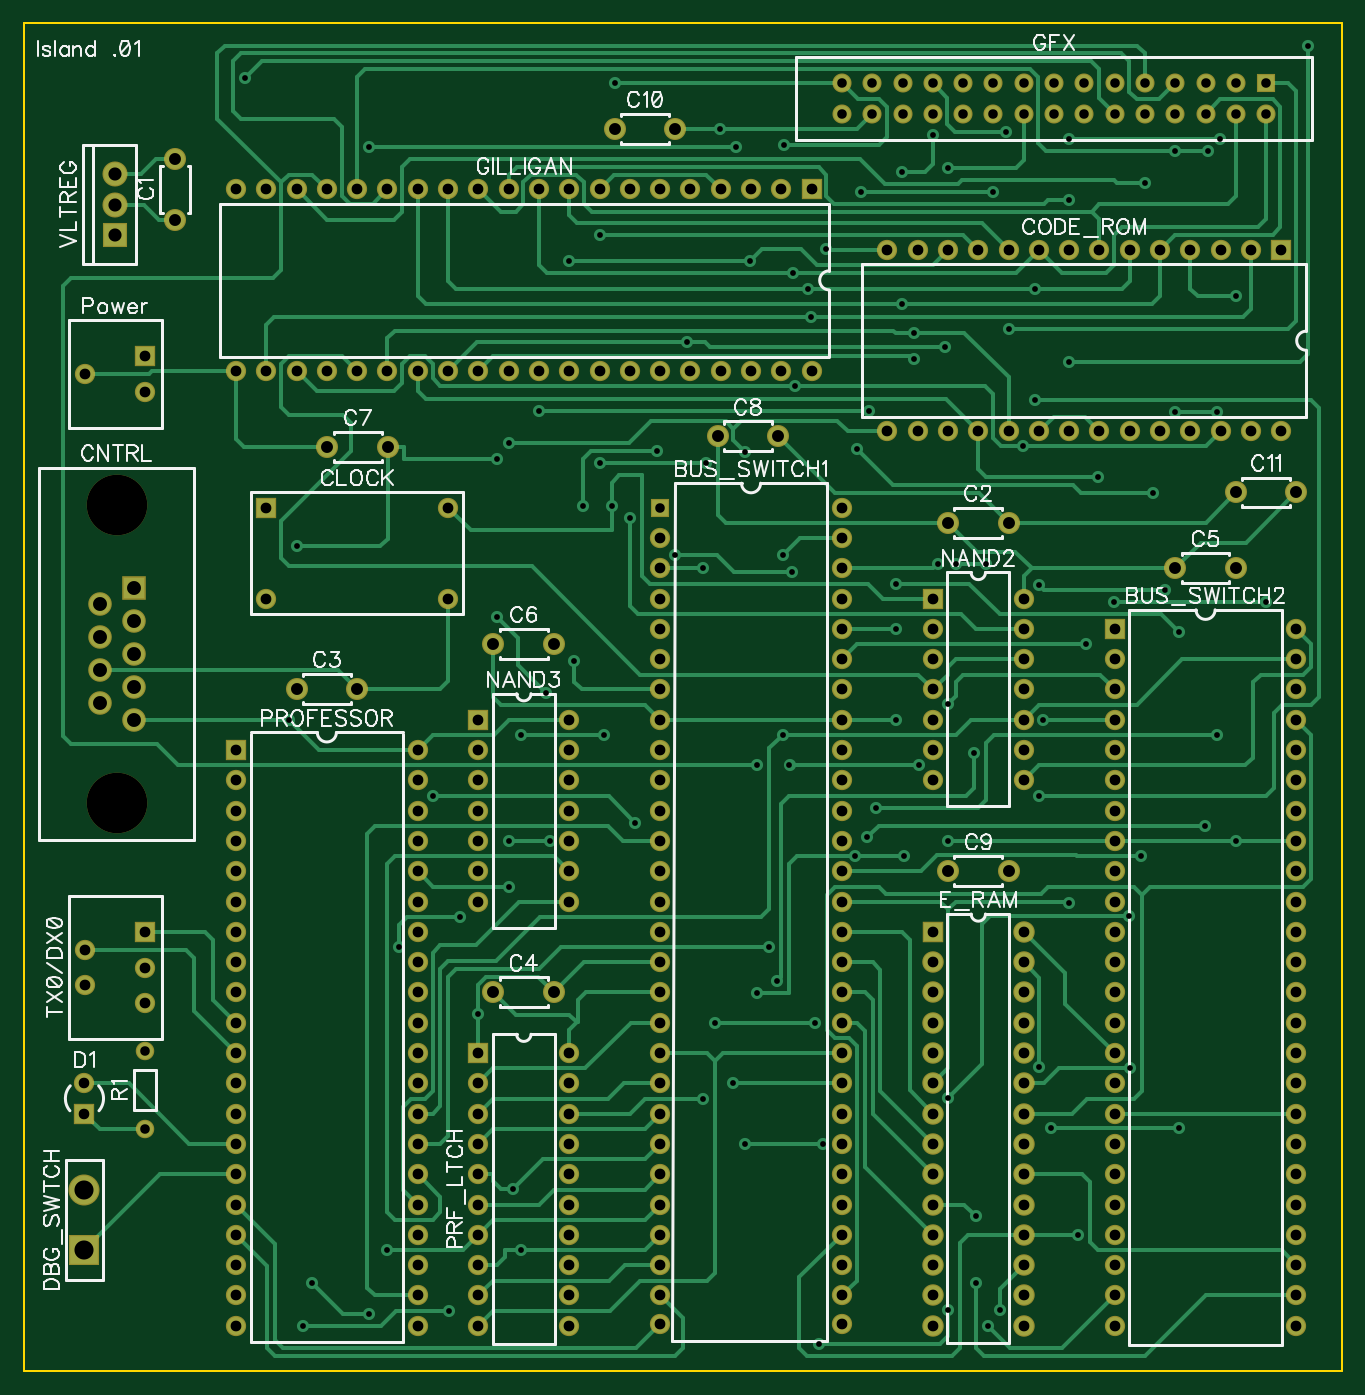
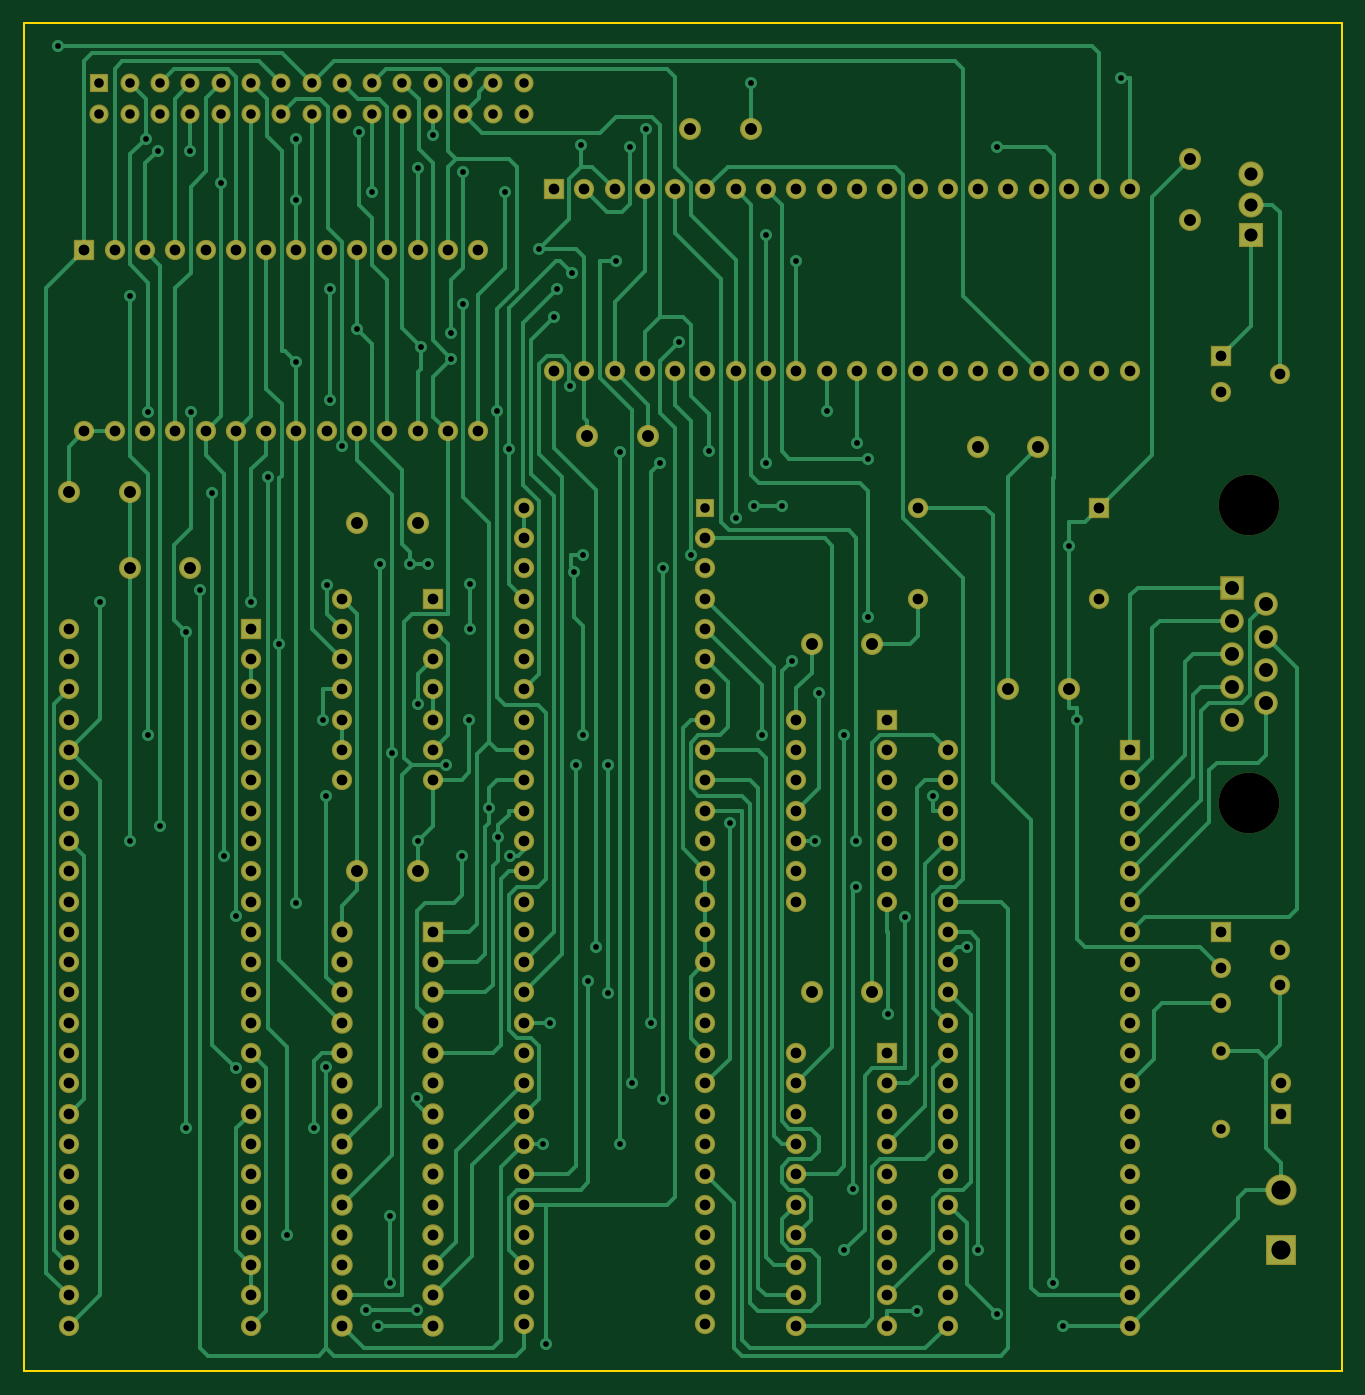
Circuit board: 7 layer files. Board 110.5 x 113.0 mm.
- outline: BoardOutline.gbr (267 bytes)
- bottom_copper: Bottom.gbr (22217 bytes)
- bottom_mask: BottomMask.gbr (5430 bytes)
- drill: Through.drl (8744 bytes)
- top_copper: Top.gbr (21439 bytes)
- top_mask: TopMask.gbr (5427 bytes)
- top_silk: TopSilk.gbr (32562 bytes)

=== outline: BoardOutline.gbr ===
G04 DipTrace 3.2.0.1*
G04 BoardOutline.gbr*
%MOIN*%
G04 #@! TF.FileFunction,Profile*
G04 #@! TF.Part,Single*
%ADD11C,0.005512*%
%FSLAX26Y26*%
G04*
G70*
G90*
G75*
G01*
G04 BoardOutline*
%LPD*%
X393701Y4843701D2*
D11*
X4743701D1*
Y393701D1*
X393701D1*
Y4843701D1*
M02*

=== bottom_copper: Bottom.gbr (22217 bytes, source omitted) ===
=== bottom_mask: BottomMask.gbr ===
G04 DipTrace 3.2.0.1*
G04 BottomMask.gbr*
%MOIN*%
G04 #@! TF.FileFunction,Soldermask,Bot*
G04 #@! TF.Part,Single*
%ADD23R,0.062992X0.062992*%
%ADD31C,0.2*%
%ADD41C,0.082677*%
%ADD42C,0.066929*%
%ADD43R,0.082677X0.082677*%
%ADD44R,0.066929X0.066929*%
%ADD45C,0.061024*%
%ADD47C,0.062992*%
%ADD49C,0.070866*%
%ADD51R,0.070866X0.070866*%
%ADD52C,0.102362*%
%ADD54R,0.102362X0.102362*%
%ADD56C,0.077874*%
%ADD58R,0.077874X0.077874*%
%ADD60C,0.066929*%
%ADD62C,0.072835*%
%FSLAX26Y26*%
G04*
G70*
G90*
G75*
G01*
G04 BotMask*
%LPD*%
D23*
X2493701Y3243701D3*
D42*
Y3143701D3*
Y3043701D3*
Y2943701D3*
Y2843701D3*
Y2743701D3*
Y2643701D3*
Y2543701D3*
Y2443701D3*
Y2343701D3*
Y2243701D3*
Y2143701D3*
Y2043701D3*
Y1943701D3*
Y1843701D3*
Y1743701D3*
Y1643701D3*
Y1543701D3*
Y1443701D3*
Y1343701D3*
Y1243701D3*
Y1143701D3*
Y1043701D3*
Y943701D3*
Y843701D3*
Y743701D3*
Y643701D3*
Y548701D3*
X3093701D3*
Y643701D3*
Y743701D3*
Y843701D3*
Y943701D3*
Y1043701D3*
Y1143701D3*
Y1243701D3*
Y1343701D3*
Y1443701D3*
Y1543701D3*
Y1643701D3*
Y1743701D3*
Y1843701D3*
Y1943701D3*
Y2043701D3*
Y2143701D3*
Y2243701D3*
Y2343701D3*
Y2443701D3*
Y2543701D3*
Y2643701D3*
Y2743701D3*
Y2843701D3*
Y2943701D3*
Y3043701D3*
Y3143701D3*
Y3243701D3*
D44*
X3993701Y2843701D3*
D42*
Y2743701D3*
Y2643701D3*
Y2543701D3*
Y2443701D3*
Y2343701D3*
Y2243701D3*
Y2143701D3*
Y2043701D3*
Y1943701D3*
Y1843701D3*
Y1743701D3*
Y1643701D3*
Y1543701D3*
Y1443701D3*
Y1343701D3*
Y1243701D3*
Y1143701D3*
Y1043701D3*
Y943701D3*
Y843701D3*
Y743701D3*
Y643701D3*
Y543701D3*
X4593701D3*
Y643701D3*
Y743701D3*
Y843701D3*
Y943701D3*
Y1043701D3*
Y1143701D3*
Y1243701D3*
Y1343701D3*
Y1443701D3*
Y1543701D3*
Y1643701D3*
Y1743701D3*
Y1843701D3*
Y1943701D3*
Y2043701D3*
Y2143701D3*
Y2243701D3*
Y2343701D3*
Y2443701D3*
Y2543701D3*
Y2643701D3*
Y2743701D3*
Y2843701D3*
D62*
X893701Y4193701D3*
Y4393701D3*
X3643701Y3193701D3*
X3443701D3*
X1493701Y2645669D3*
X1293701D3*
X2143701Y1643701D3*
X1943701D3*
X4393701Y3043701D3*
X4193701D3*
X1943701Y2793701D3*
X2143701D3*
X1395701Y3443701D3*
X1595701D3*
X2883701Y3478701D3*
X2683701D3*
X3443701Y2043701D3*
X3643701D3*
X2343701Y4493701D3*
X2543701D3*
X4393701Y3293701D3*
X4593701D3*
D44*
X1193701Y3243701D3*
D60*
Y2943701D3*
X1793701D3*
Y3243701D3*
D58*
X755696Y2979711D3*
D56*
Y2870709D3*
Y2761706D3*
Y2652703D3*
Y2543701D3*
X643701Y2925709D3*
Y2816706D3*
Y2707703D3*
Y2598701D3*
D31*
X699698Y2269711D3*
Y3253701D3*
D44*
X4543701Y4093701D3*
D42*
X4443701D3*
X4343701D3*
X4243701D3*
X4143701D3*
X4043701D3*
X3943701D3*
X3843701D3*
X3743701D3*
X3643701D3*
X3543701D3*
X3443701D3*
X3343701D3*
X3243701D3*
Y3495276D3*
X3343701D3*
X3443701D3*
X3543701D3*
X3643701D3*
X3743701D3*
X3843701D3*
X3943701D3*
X4043701D3*
X4143701D3*
X4243701D3*
X4343701D3*
X4443701D3*
X4543701D3*
X593701Y1343701D3*
D44*
Y1243701D3*
D54*
Y793701D3*
D52*
Y990551D3*
D51*
X3393701Y1843701D3*
D49*
Y1743701D3*
Y1643701D3*
Y1543701D3*
Y1443701D3*
Y1343701D3*
Y1243701D3*
Y1143701D3*
Y1043701D3*
Y943701D3*
Y843701D3*
Y743701D3*
Y643701D3*
Y543701D3*
X3693701D3*
Y643701D3*
Y743701D3*
Y843701D3*
Y943701D3*
Y1043701D3*
Y1143701D3*
Y1243701D3*
Y1343701D3*
Y1443701D3*
Y1543701D3*
Y1643701D3*
Y1743701D3*
Y1843701D3*
D47*
X3793701Y4643701D3*
X3693701D3*
X3593701D3*
X3493701D3*
X3393701D3*
X3293701D3*
X3193701D3*
X3093701D3*
X3793701Y4543701D3*
X3693701D3*
X3593701D3*
X3493701D3*
X3393701D3*
X3293701D3*
X3193701D3*
X3093701D3*
D23*
X4493701Y4643701D3*
D47*
X4393701D3*
X4293701D3*
X4193701D3*
X4093701D3*
X3993701D3*
X3893701D3*
X4493701Y4543701D3*
X4393701D3*
X4293701D3*
X4193701D3*
X4093701D3*
X3993701D3*
X3893701D3*
D44*
X2993701Y4293701D3*
D42*
X2893701D3*
X2793701D3*
X2693701D3*
X2593701D3*
X2493701D3*
X2393701D3*
X2293701D3*
X2193701D3*
X2093701D3*
X1993701D3*
X1893701D3*
X1793701D3*
X1693701D3*
X1593701D3*
X1493701D3*
X1393701D3*
X1293701D3*
X1193701D3*
X1093701D3*
Y3693701D3*
X1193701D3*
X1293701D3*
X1393701D3*
X1493701D3*
X1593701D3*
X1693701D3*
X1793701D3*
X1893701D3*
X1993701D3*
X2093701D3*
X2193701D3*
X2293701D3*
X2393701D3*
X2493701D3*
X2593701D3*
X2693701D3*
X2793701D3*
X2893701D3*
X2993701D3*
D44*
X3393701Y2943701D3*
D42*
Y2843701D3*
Y2743701D3*
Y2643701D3*
Y2543701D3*
Y2443701D3*
Y2343701D3*
X3693701D3*
Y2443701D3*
Y2543701D3*
Y2643701D3*
Y2743701D3*
Y2843701D3*
Y2943701D3*
D44*
X1893701Y2543701D3*
D42*
Y2443701D3*
Y2343701D3*
Y2243701D3*
Y2143701D3*
Y2043701D3*
Y1943701D3*
X2193701D3*
Y2043701D3*
Y2143701D3*
Y2243701D3*
Y2343701D3*
Y2443701D3*
Y2543701D3*
D44*
X793701Y3743701D3*
D42*
X596850Y3684646D3*
X793701Y3625591D3*
D44*
X1893701Y1443701D3*
D42*
Y1343701D3*
Y1243701D3*
Y1143701D3*
Y1043699D3*
Y943699D3*
Y843701D3*
Y743699D3*
Y643699D3*
Y543701D3*
X2193701Y1443699D3*
Y1343699D3*
Y1243699D3*
Y1143701D3*
Y1043699D3*
Y943699D3*
Y843701D3*
Y743699D3*
Y643699D3*
Y543701D3*
D44*
X1093701Y2443701D3*
D42*
Y2343701D3*
Y2243701D3*
Y2143701D3*
Y2043701D3*
Y1943701D3*
Y1843701D3*
Y1743701D3*
Y1643701D3*
Y1543701D3*
Y1443701D3*
Y1343701D3*
Y1243701D3*
Y1143701D3*
Y1043701D3*
Y943701D3*
Y843701D3*
Y743701D3*
Y643701D3*
Y543701D3*
X1693701D3*
Y643701D3*
Y743701D3*
Y843701D3*
Y943701D3*
Y1043701D3*
Y1143701D3*
Y1243701D3*
Y1343701D3*
Y1443701D3*
Y1543701D3*
Y1643701D3*
Y1743701D3*
Y1843701D3*
Y1943701D3*
Y2043701D3*
Y2143701D3*
Y2243701D3*
Y2343701D3*
Y2443701D3*
D45*
X793701Y1193701D3*
Y1449606D3*
D44*
Y1843701D3*
D42*
X596850Y1784646D3*
X793701Y1725591D3*
X596850Y1666535D3*
X793701Y1607480D3*
D43*
X693701Y4143701D3*
D41*
Y4243701D3*
Y4343701D3*
M02*

=== drill: Through.drl (8744 bytes, source withheld) ===
=== top_copper: Top.gbr (21439 bytes, source omitted) ===
=== top_mask: TopMask.gbr ===
G04 DipTrace 3.2.0.1*
G04 TopMask.gbr*
%MOIN*%
G04 #@! TF.FileFunction,Soldermask,Top*
G04 #@! TF.Part,Single*
%ADD23R,0.062992X0.062992*%
%ADD31C,0.2*%
%ADD41C,0.082677*%
%ADD42C,0.066929*%
%ADD43R,0.082677X0.082677*%
%ADD44R,0.066929X0.066929*%
%ADD45C,0.061024*%
%ADD47C,0.062992*%
%ADD49C,0.070866*%
%ADD51R,0.070866X0.070866*%
%ADD52C,0.102362*%
%ADD54R,0.102362X0.102362*%
%ADD56C,0.077874*%
%ADD58R,0.077874X0.077874*%
%ADD60C,0.066929*%
%ADD62C,0.072835*%
%FSLAX26Y26*%
G04*
G70*
G90*
G75*
G01*
G04 TopMask*
%LPD*%
D23*
X2493701Y3243701D3*
D42*
Y3143701D3*
Y3043701D3*
Y2943701D3*
Y2843701D3*
Y2743701D3*
Y2643701D3*
Y2543701D3*
Y2443701D3*
Y2343701D3*
Y2243701D3*
Y2143701D3*
Y2043701D3*
Y1943701D3*
Y1843701D3*
Y1743701D3*
Y1643701D3*
Y1543701D3*
Y1443701D3*
Y1343701D3*
Y1243701D3*
Y1143701D3*
Y1043701D3*
Y943701D3*
Y843701D3*
Y743701D3*
Y643701D3*
Y548701D3*
X3093701D3*
Y643701D3*
Y743701D3*
Y843701D3*
Y943701D3*
Y1043701D3*
Y1143701D3*
Y1243701D3*
Y1343701D3*
Y1443701D3*
Y1543701D3*
Y1643701D3*
Y1743701D3*
Y1843701D3*
Y1943701D3*
Y2043701D3*
Y2143701D3*
Y2243701D3*
Y2343701D3*
Y2443701D3*
Y2543701D3*
Y2643701D3*
Y2743701D3*
Y2843701D3*
Y2943701D3*
Y3043701D3*
Y3143701D3*
Y3243701D3*
D44*
X3993701Y2843701D3*
D42*
Y2743701D3*
Y2643701D3*
Y2543701D3*
Y2443701D3*
Y2343701D3*
Y2243701D3*
Y2143701D3*
Y2043701D3*
Y1943701D3*
Y1843701D3*
Y1743701D3*
Y1643701D3*
Y1543701D3*
Y1443701D3*
Y1343701D3*
Y1243701D3*
Y1143701D3*
Y1043701D3*
Y943701D3*
Y843701D3*
Y743701D3*
Y643701D3*
Y543701D3*
X4593701D3*
Y643701D3*
Y743701D3*
Y843701D3*
Y943701D3*
Y1043701D3*
Y1143701D3*
Y1243701D3*
Y1343701D3*
Y1443701D3*
Y1543701D3*
Y1643701D3*
Y1743701D3*
Y1843701D3*
Y1943701D3*
Y2043701D3*
Y2143701D3*
Y2243701D3*
Y2343701D3*
Y2443701D3*
Y2543701D3*
Y2643701D3*
Y2743701D3*
Y2843701D3*
D62*
X893701Y4193701D3*
Y4393701D3*
X3643701Y3193701D3*
X3443701D3*
X1493701Y2645669D3*
X1293701D3*
X2143701Y1643701D3*
X1943701D3*
X4393701Y3043701D3*
X4193701D3*
X1943701Y2793701D3*
X2143701D3*
X1395701Y3443701D3*
X1595701D3*
X2883701Y3478701D3*
X2683701D3*
X3443701Y2043701D3*
X3643701D3*
X2343701Y4493701D3*
X2543701D3*
X4393701Y3293701D3*
X4593701D3*
D44*
X1193701Y3243701D3*
D60*
Y2943701D3*
X1793701D3*
Y3243701D3*
D58*
X755696Y2979711D3*
D56*
Y2870709D3*
Y2761706D3*
Y2652703D3*
Y2543701D3*
X643701Y2925709D3*
Y2816706D3*
Y2707703D3*
Y2598701D3*
D31*
X699698Y2269711D3*
Y3253701D3*
D44*
X4543701Y4093701D3*
D42*
X4443701D3*
X4343701D3*
X4243701D3*
X4143701D3*
X4043701D3*
X3943701D3*
X3843701D3*
X3743701D3*
X3643701D3*
X3543701D3*
X3443701D3*
X3343701D3*
X3243701D3*
Y3495276D3*
X3343701D3*
X3443701D3*
X3543701D3*
X3643701D3*
X3743701D3*
X3843701D3*
X3943701D3*
X4043701D3*
X4143701D3*
X4243701D3*
X4343701D3*
X4443701D3*
X4543701D3*
X593701Y1343701D3*
D44*
Y1243701D3*
D54*
Y793701D3*
D52*
Y990551D3*
D51*
X3393701Y1843701D3*
D49*
Y1743701D3*
Y1643701D3*
Y1543701D3*
Y1443701D3*
Y1343701D3*
Y1243701D3*
Y1143701D3*
Y1043701D3*
Y943701D3*
Y843701D3*
Y743701D3*
Y643701D3*
Y543701D3*
X3693701D3*
Y643701D3*
Y743701D3*
Y843701D3*
Y943701D3*
Y1043701D3*
Y1143701D3*
Y1243701D3*
Y1343701D3*
Y1443701D3*
Y1543701D3*
Y1643701D3*
Y1743701D3*
Y1843701D3*
D47*
X3793701Y4643701D3*
X3693701D3*
X3593701D3*
X3493701D3*
X3393701D3*
X3293701D3*
X3193701D3*
X3093701D3*
X3793701Y4543701D3*
X3693701D3*
X3593701D3*
X3493701D3*
X3393701D3*
X3293701D3*
X3193701D3*
X3093701D3*
D23*
X4493701Y4643701D3*
D47*
X4393701D3*
X4293701D3*
X4193701D3*
X4093701D3*
X3993701D3*
X3893701D3*
X4493701Y4543701D3*
X4393701D3*
X4293701D3*
X4193701D3*
X4093701D3*
X3993701D3*
X3893701D3*
D44*
X2993701Y4293701D3*
D42*
X2893701D3*
X2793701D3*
X2693701D3*
X2593701D3*
X2493701D3*
X2393701D3*
X2293701D3*
X2193701D3*
X2093701D3*
X1993701D3*
X1893701D3*
X1793701D3*
X1693701D3*
X1593701D3*
X1493701D3*
X1393701D3*
X1293701D3*
X1193701D3*
X1093701D3*
Y3693701D3*
X1193701D3*
X1293701D3*
X1393701D3*
X1493701D3*
X1593701D3*
X1693701D3*
X1793701D3*
X1893701D3*
X1993701D3*
X2093701D3*
X2193701D3*
X2293701D3*
X2393701D3*
X2493701D3*
X2593701D3*
X2693701D3*
X2793701D3*
X2893701D3*
X2993701D3*
D44*
X3393701Y2943701D3*
D42*
Y2843701D3*
Y2743701D3*
Y2643701D3*
Y2543701D3*
Y2443701D3*
Y2343701D3*
X3693701D3*
Y2443701D3*
Y2543701D3*
Y2643701D3*
Y2743701D3*
Y2843701D3*
Y2943701D3*
D44*
X1893701Y2543701D3*
D42*
Y2443701D3*
Y2343701D3*
Y2243701D3*
Y2143701D3*
Y2043701D3*
Y1943701D3*
X2193701D3*
Y2043701D3*
Y2143701D3*
Y2243701D3*
Y2343701D3*
Y2443701D3*
Y2543701D3*
D44*
X793701Y3743701D3*
D42*
X596850Y3684646D3*
X793701Y3625591D3*
D44*
X1893701Y1443701D3*
D42*
Y1343701D3*
Y1243701D3*
Y1143701D3*
Y1043699D3*
Y943699D3*
Y843701D3*
Y743699D3*
Y643699D3*
Y543701D3*
X2193701Y1443699D3*
Y1343699D3*
Y1243699D3*
Y1143701D3*
Y1043699D3*
Y943699D3*
Y843701D3*
Y743699D3*
Y643699D3*
Y543701D3*
D44*
X1093701Y2443701D3*
D42*
Y2343701D3*
Y2243701D3*
Y2143701D3*
Y2043701D3*
Y1943701D3*
Y1843701D3*
Y1743701D3*
Y1643701D3*
Y1543701D3*
Y1443701D3*
Y1343701D3*
Y1243701D3*
Y1143701D3*
Y1043701D3*
Y943701D3*
Y843701D3*
Y743701D3*
Y643701D3*
Y543701D3*
X1693701D3*
Y643701D3*
Y743701D3*
Y843701D3*
Y943701D3*
Y1043701D3*
Y1143701D3*
Y1243701D3*
Y1343701D3*
Y1443701D3*
Y1543701D3*
Y1643701D3*
Y1743701D3*
Y1843701D3*
Y1943701D3*
Y2043701D3*
Y2143701D3*
Y2243701D3*
Y2343701D3*
Y2443701D3*
D45*
X793701Y1193701D3*
Y1449606D3*
D44*
Y1843701D3*
D42*
X596850Y1784646D3*
X793701Y1725591D3*
X596850Y1666535D3*
X793701Y1607480D3*
D43*
X693701Y4143701D3*
D41*
Y4243701D3*
Y4343701D3*
M02*

=== top_silk: TopSilk.gbr (32562 bytes, source omitted) ===
